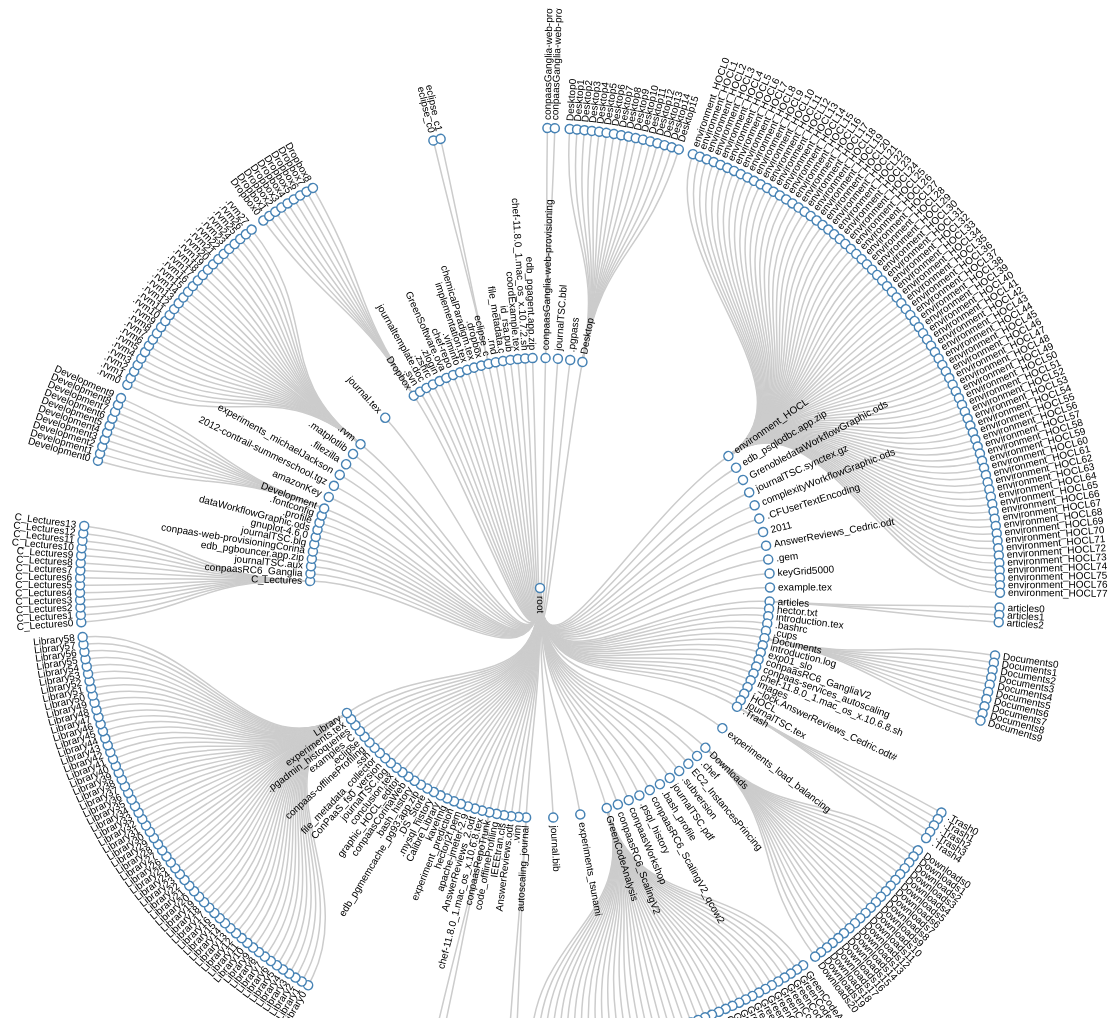
D3 v3 page, settled after 480 driven frames (8 s of simulated time); the page loaded 1 data file(s).



var diameter = 1160;

var tree = d3.layout.tree()
    .size([360, diameter / 2 - 120])
    .separation(function(a, b) { return (a.parent == b.parent ? 1 : 2) / a.depth; });

var diagonal = d3.svg.diagonal.radial()
    .projection(function(d) { return [d.y, d.x / 180 * Math.PI]; });

var svg = d3.select("body").append("svg")
    .attr("width", diameter)
    .attr("height", diameter - 150)
  .append("g")
    .attr("transform", "translate(" + diameter / 2 + "," + diameter / 2 + ")");

d3.json("./json_data/data_node_tree.json", function(error, root) {
  var nodes = tree.nodes(root),
      links = tree.links(nodes);

  var link = svg.selectAll(".link")
      .data(links)
    .enter().append("path")
      .attr("class", "link")
      .attr("d", diagonal);

  var node = svg.selectAll(".node")
      .data(nodes)
    .enter().append("g")
      .attr("class", "node")
      .attr("transform", function(d) { return "rotate(" + (d.x - 90) + ")translate(" + d.y + ")"; })

  node.append("circle")
      .attr("r", 4.5);

  node.append("text")
      .attr("dy", ".31em")
      .attr("text-anchor", function(d) { return d.x < 180 ? "start" : "end"; })
      .attr("transform", function(d) { return d.x < 180 ? "translate(8)" : "rotate(180)translate(-8)"; })
      .text(function(d) { return d.name; });
});

d3.select(self.frameElement).style("height", diameter - 150 + "px");



### data: json_data/data_node_tree.json
{
 "name": "root",
 "children": [
  {
   "name": "conpaasGanglia-web-provisioning",
   "children": [
    "{... 3 keys}",
    "{... 3 keys}"
   ]
  },
  {
   "name": "journalTSC.bbl",
   "children": []
  },
  {
   "name": ".pgpass",
   "children": []
  },
  {
   "name": "Desktop",
   "children": [
    "{... 3 keys}",
    "{... 3 keys}",
    "{... 3 keys}",
    "{... 3 keys}",
    "{... 3 keys}",
    "{... 3 keys}",
    "{... 3 keys}",
    "{... 3 keys}",
    "... 8 more items"
   ]
  },
  {
   "name": "environment_HOCL",
   "children": [
    "{... 3 keys}",
    "{... 3 keys}",
    "{... 3 keys}",
    "{... 3 keys}",
    "{... 3 keys}",
    "{... 3 keys}",
    "{... 3 keys}",
    "{... 3 keys}",
    "... 70 more items"
   ]
  },
  {
   "name": "edb_psqlodbc.app.zip",
   "children": []
  },
  {
   "name": "GrenobledataWorkflowGraphic.ods",
   "children": []
  },
  {
   "name": "journalTSC.synctex.gz",
   "children": []
  },
  "... 103 more items"
 ]
}